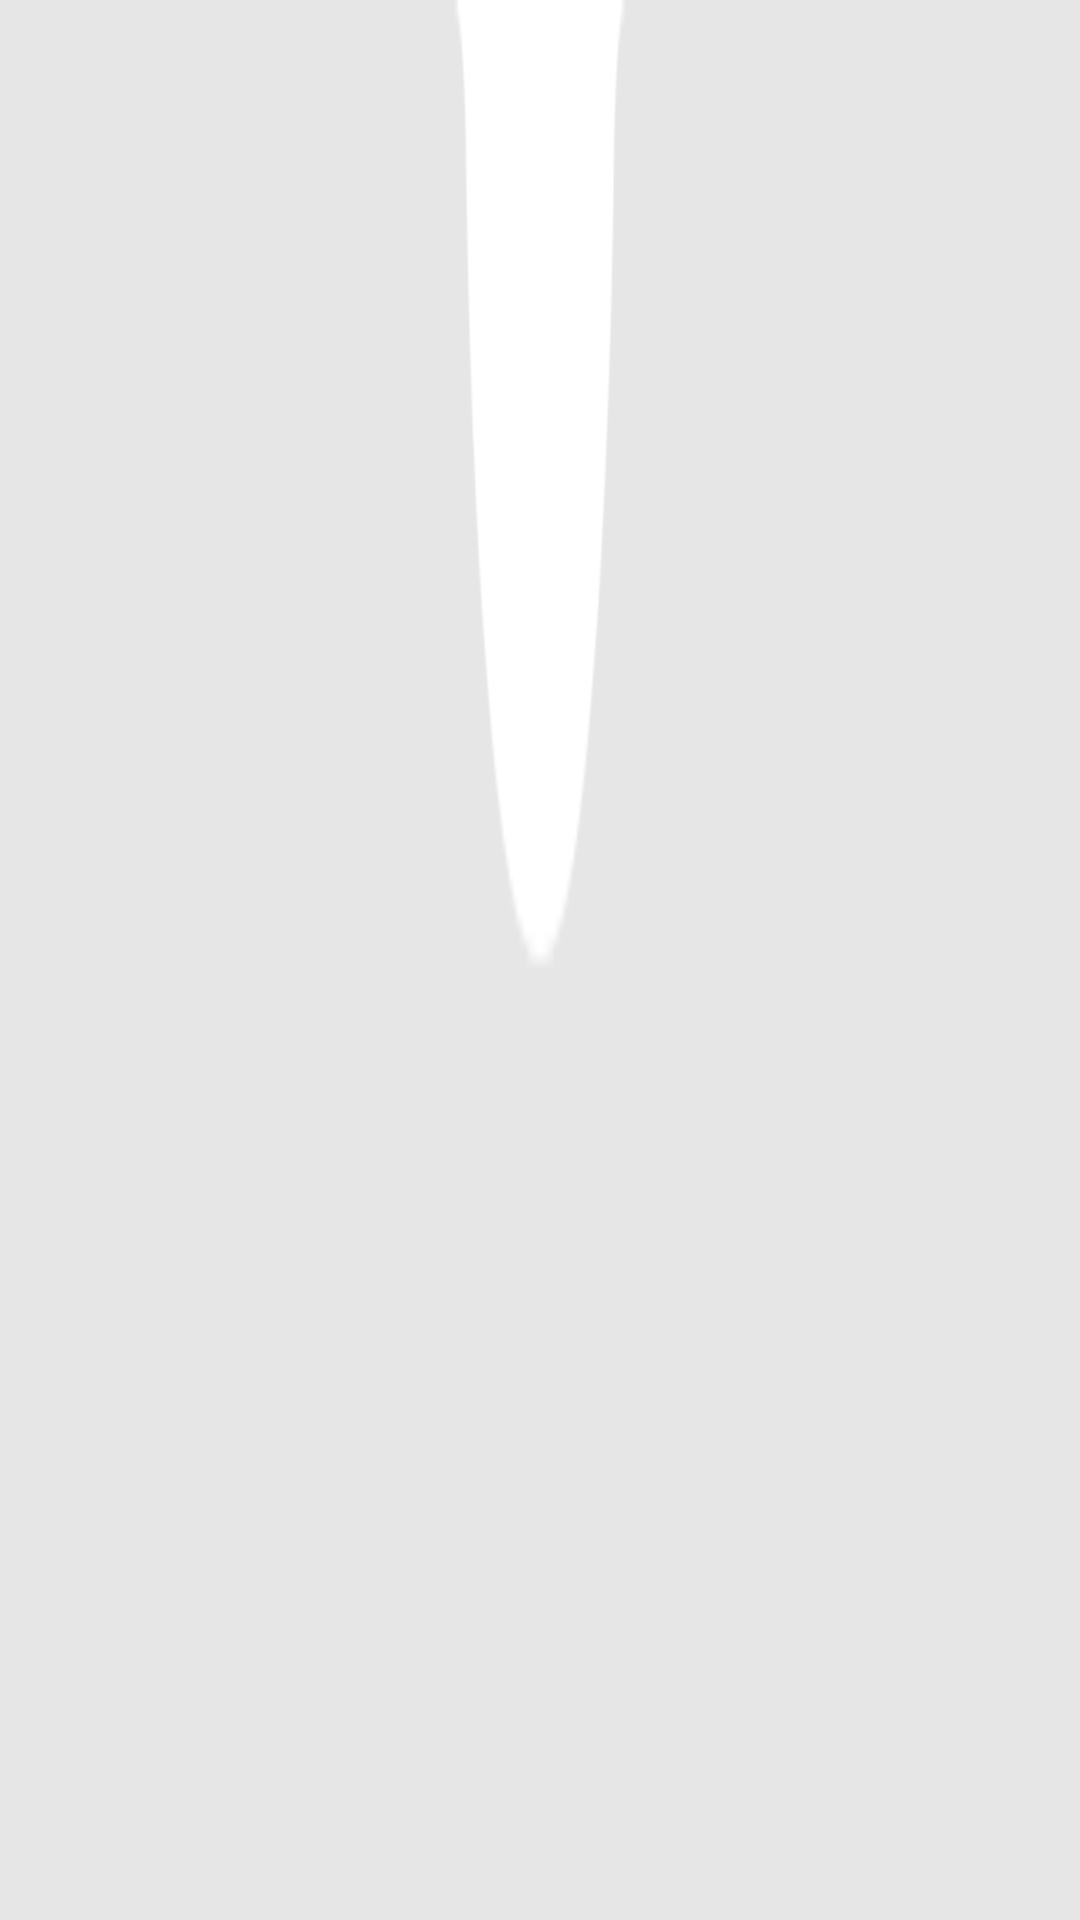

Reconstruct the res/layout file that produces this screen, plus the resources it refers to.
<!-- AndroidManifest.xml: application theme Theme.Hackathon_PerevalFSTR -->
<!-- res/layout/bottom_navigation_bar.xml -->
<?xml version="1.0" encoding="utf-8"?>
<androidx.cardview.widget.CardView xmlns:android="http://schemas.android.com/apk/res/android"
    android:layout_height="50dp"
    android:layout_width="match_parent"
    app:layout_constraintDimensionRatio="7:1"
    app:cardCornerRadius="0dp"
    xmlns:app="http://schemas.android.com/apk/res-auto">

    <androidx.constraintlayout.widget.ConstraintLayout
        android:layout_width="match_parent"
        android:layout_height="match_parent"
        android:background="@drawable/bottom_navigation_bar">

    <ImageButton
        android:layout_width="wrap_content"
        android:layout_height="wrap_content"
        android:background="@drawable/ic_baseline_menu_24"
        app:layout_constraintBottom_toBottomOf="parent"
        app:layout_constraintEnd_toStartOf="@+id/guideline2"
        app:layout_constraintHorizontal_bias="0.3"
        app:layout_constraintStart_toStartOf="parent"
        app:layout_constraintTop_toTopOf="parent"/>

    <ImageButton
        android:layout_width="wrap_content"
        android:layout_height="wrap_content"
        android:background="@drawable/ic_baseline_search_24"
        app:layout_constraintBottom_toBottomOf="parent"
        app:layout_constraintEnd_toEndOf="parent"
        app:layout_constraintHorizontal_bias="0.7"
        app:layout_constraintStart_toStartOf="@+id/guideline2"
        app:layout_constraintTop_toTopOf="parent"/>

    <androidx.constraintlayout.widget.Guideline
        android:id="@+id/guideline2"
        android:layout_width="wrap_content"
        android:layout_height="wrap_content"
        android:orientation="vertical"
        app:layout_constraintGuide_percent="0.5" />
    </androidx.constraintlayout.widget.ConstraintLayout>

</androidx.cardview.widget.CardView>
<!-- resources referenced by this layout -->
<resources>
  <!-- drawable bottom_navigation_bar: png bitmap (drawable-v24, 1260 bytes) -->
  <style name="Theme.Hackathon_PerevalFSTR" parent="Theme.MaterialComponents.DayNight.NoActionBar">
          
          <item name="colorPrimary">@color/purple_500</item>
          <item name="colorPrimaryVariant">@color/purple_700</item>
          <item name="colorOnPrimary">@color/white</item>
          
          <item name="colorSecondary">@color/teal_200</item>
          <item name="colorSecondaryVariant">@color/teal_700</item>
          <item name="colorOnSecondary">@color/white</item>
          
          <item name="android:statusBarColor" tools:targetApi="l">?attr/colorPrimaryVariant</item>
          
      </style>
  <color name="purple_500">#FF6200EE</color>
  <color name="purple_700">#FF3700B3</color>
  <color name="white">#FFFFFFFF</color>
  <color name="teal_200">#FF03DAC5</color>
  <color name="teal_700">#FF018786</color>
</resources>
